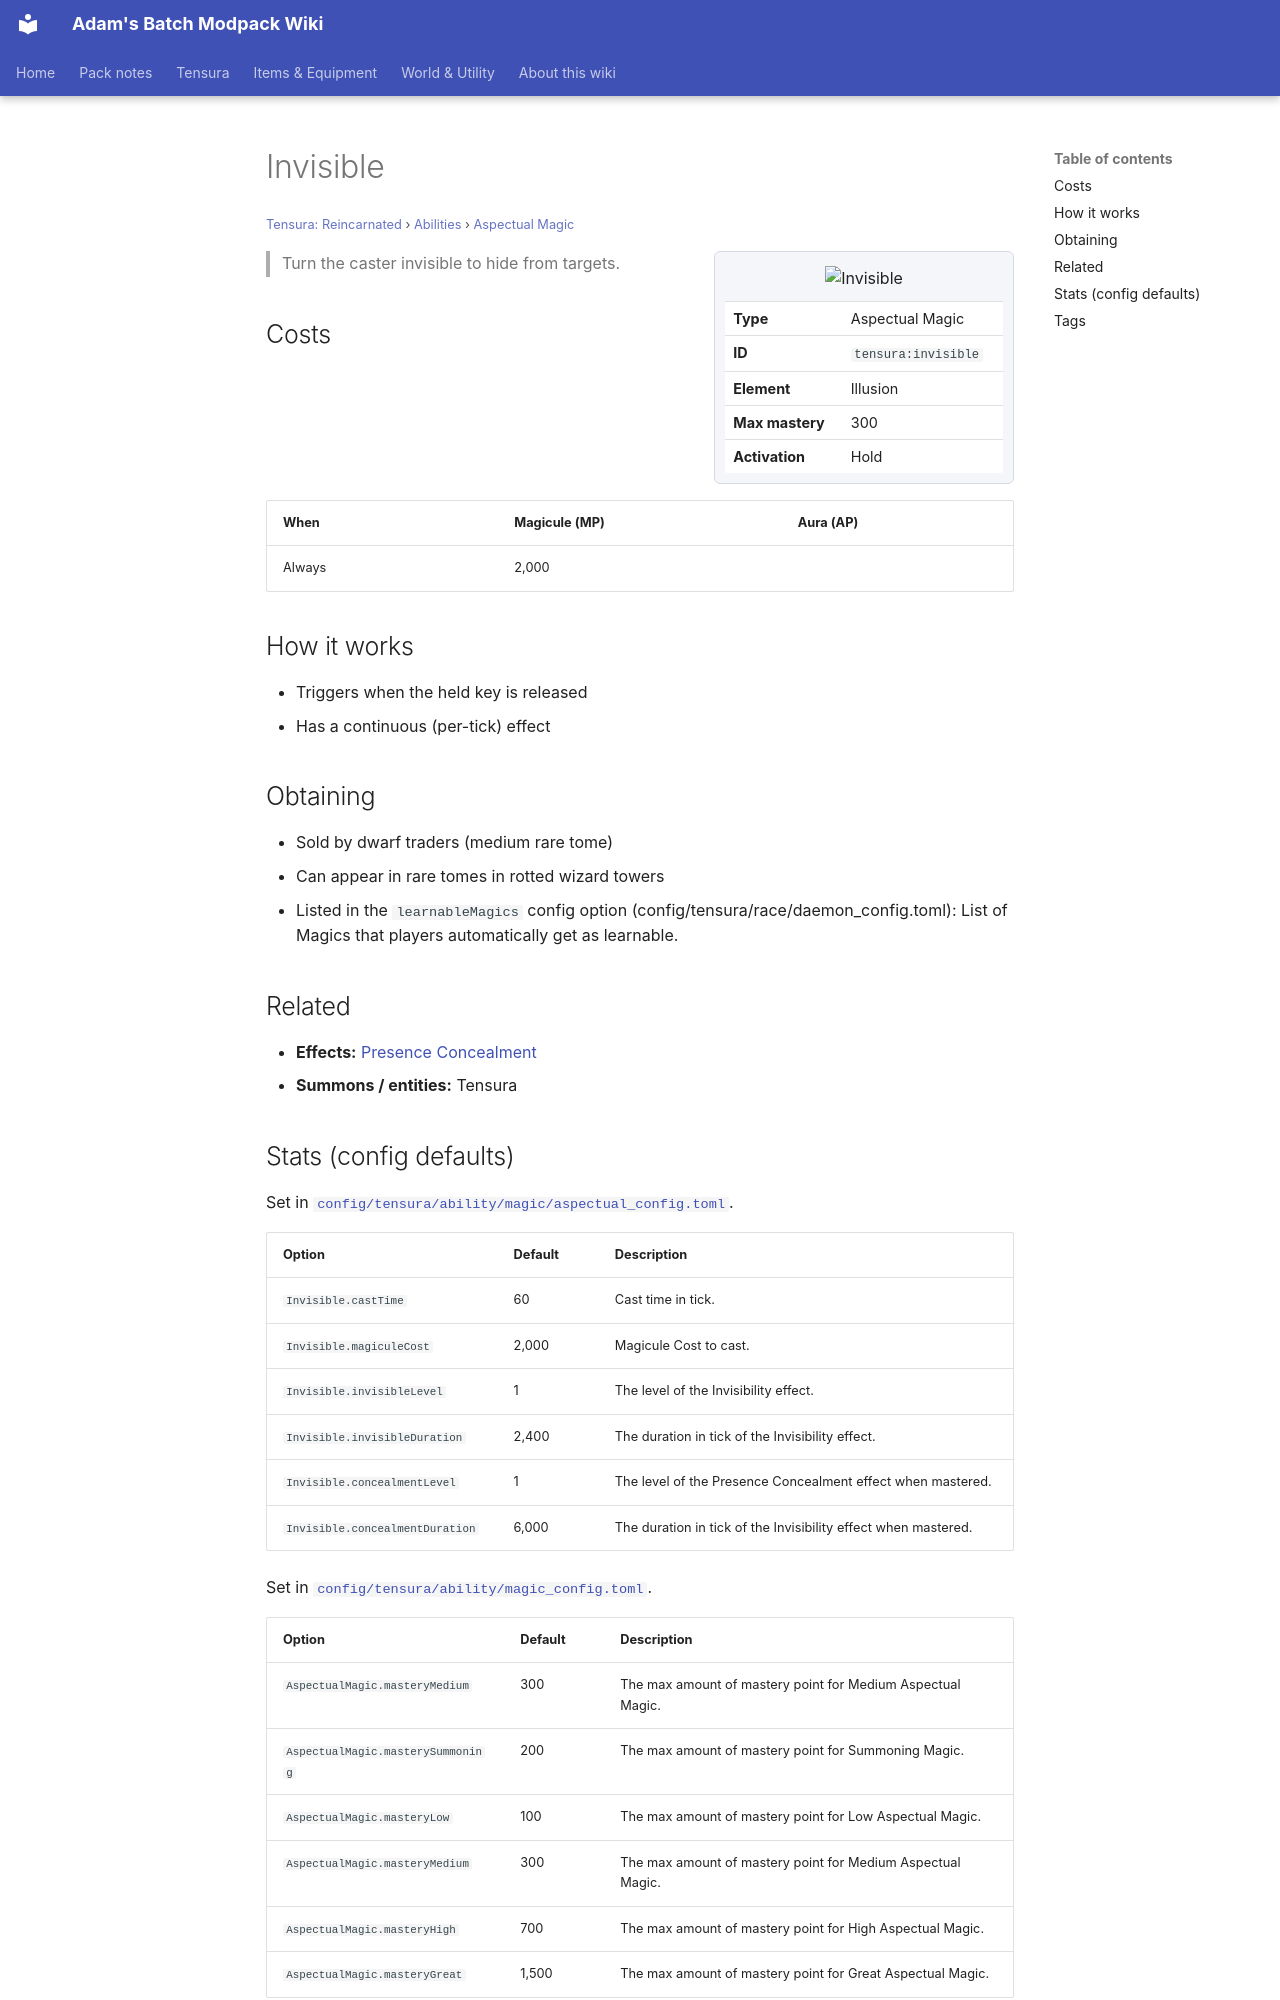

repository: Proteus-Nell/Adams-Batch-MC-Modpack-Wiki · page: tensura-reincarnated/abilities/aspectual-magic/invisible/index.html · generator: mkdocs

# Invisible

<small>[Tensura: Reincarnated](../../index.md) &rsaquo; [Abilities](../index.md) &rsaquo; [Aspectual Magic](index.md)</small>

<div class="infobox" markdown>

![Invisible](../../../assets/icons/tensura/skill/invisible.png)

| | |
|---|---|
| **Type** | Aspectual Magic |
| **ID** | `tensura:invisible` |
| **Element** | Illusion |
| **Max mastery** | 300 |
| **Activation** | Hold |

</div>

> Turn the caster invisible to hide from targets.

## Costs

| When | Magicule (MP) | Aura (AP) |
|---|---|---|
| Always | 2,000 |  |

## How it works

- Triggers when the held key is released
- Has a continuous (per-tick) effect

## Obtaining

- Sold by dwarf traders (medium rare tome)
- Can appear in rare tomes in rotted wizard towers
- Listed in the `learnableMagics` config option (config/tensura/race/daemon_config.toml): List of Magics that players automatically get as learnable.

## Related

- **Effects:** [Presence Concealment](../../effects/presence-concealment.md)
- **Summons / entities:** Tensura
